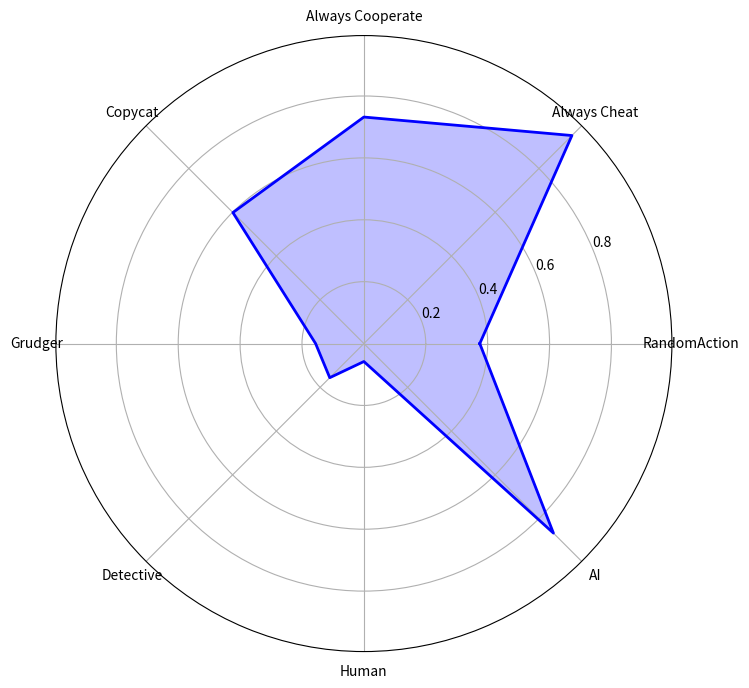
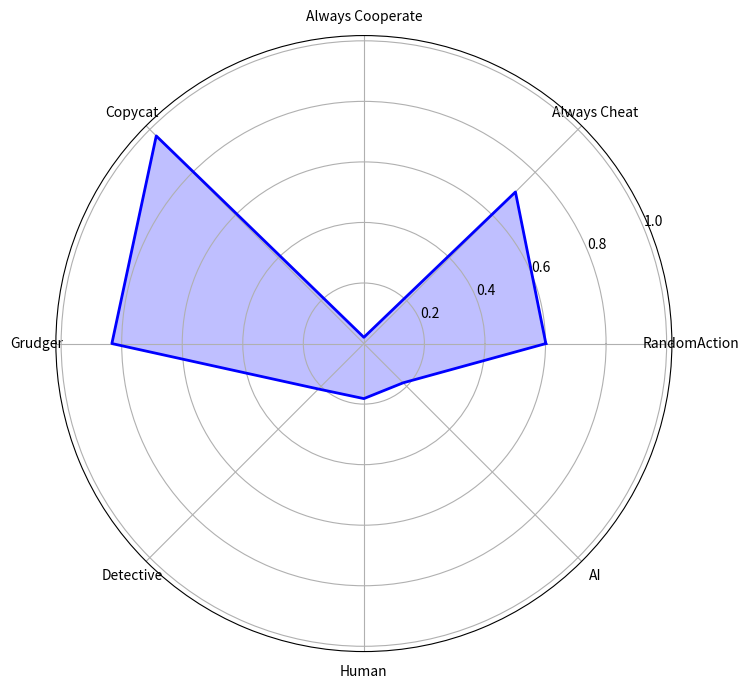
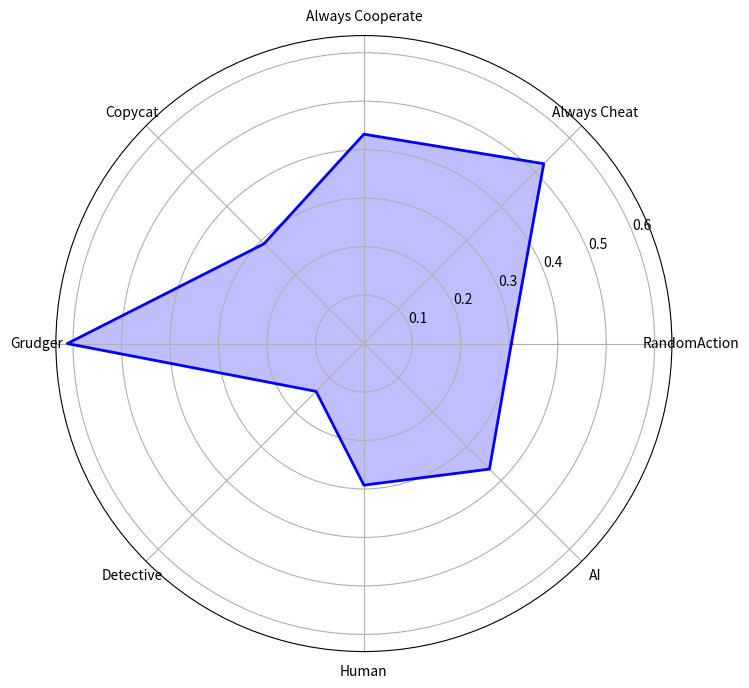
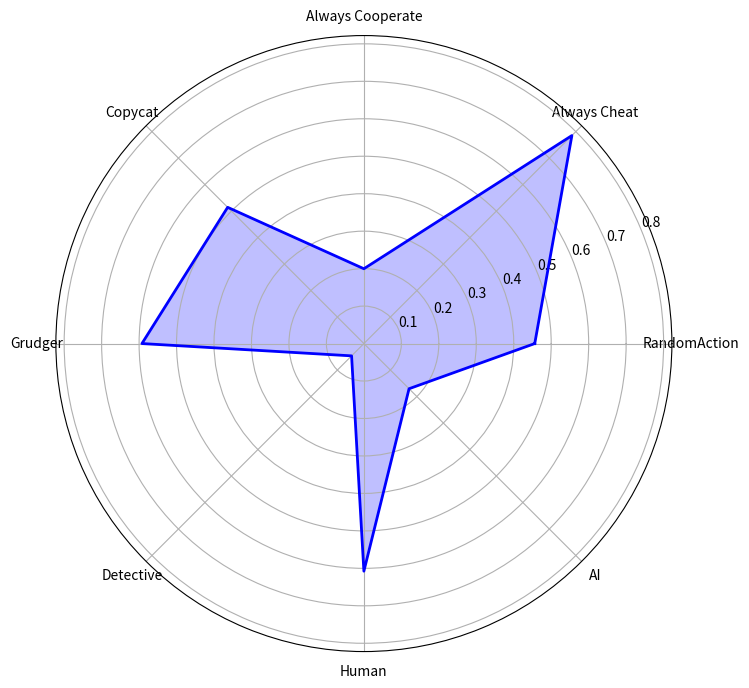
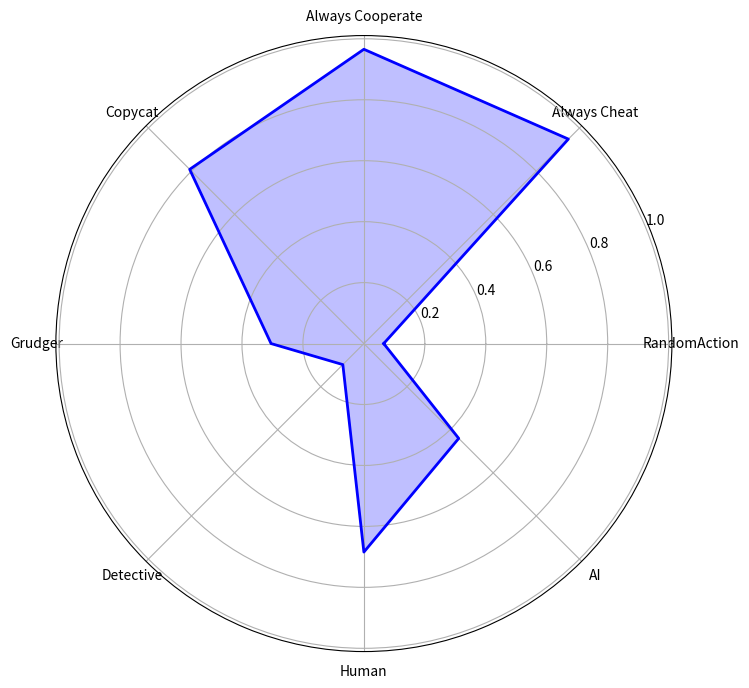

Generate these figures, in order, with matplotlib:
import numpy as np
import matplotlib.pyplot as plt

# 定义角色标签（6种固定性格 + Human + AI）
categories = ['RandomAction', 'Always Cheat', 'Always Cooperate', 'Copycat', 'Grudger', 'Detective', 'Human', 'AI']

# 生成5组Gini系数数据，每组对应8个角色
np.random.seed(42)
gini_coefficients = np.random.uniform(0, 1, (5, len(categories)))

# 绘制5个独立的雷达图
for round_index in range(5):
    # 数据准备
    values = gini_coefficients[round_index].tolist()
    values += values[:1]  # 闭合图形

    # 设置雷达图的角度
    angles = np.linspace(0, 2 * np.pi, len(categories), endpoint=False).tolist()
    angles += angles[:1]  # 闭合图形

    # 创建雷达图
    fig, ax = plt.subplots(figsize=(8, 8), subplot_kw=dict(polar=True))

    # 绘制雷达图
    ax.fill(angles, values, color='b', alpha=0.25)
    ax.plot(angles, values, color='b', linewidth=2)

    # 设置角色标签
    ax.set_xticks(angles[:-1])
    ax.set_xticklabels(categories)

    # 设置标题
    # ax.set_title(f'Gini Coefficient', size=16, pad=20)

    # 显示图表
    plt.show()
